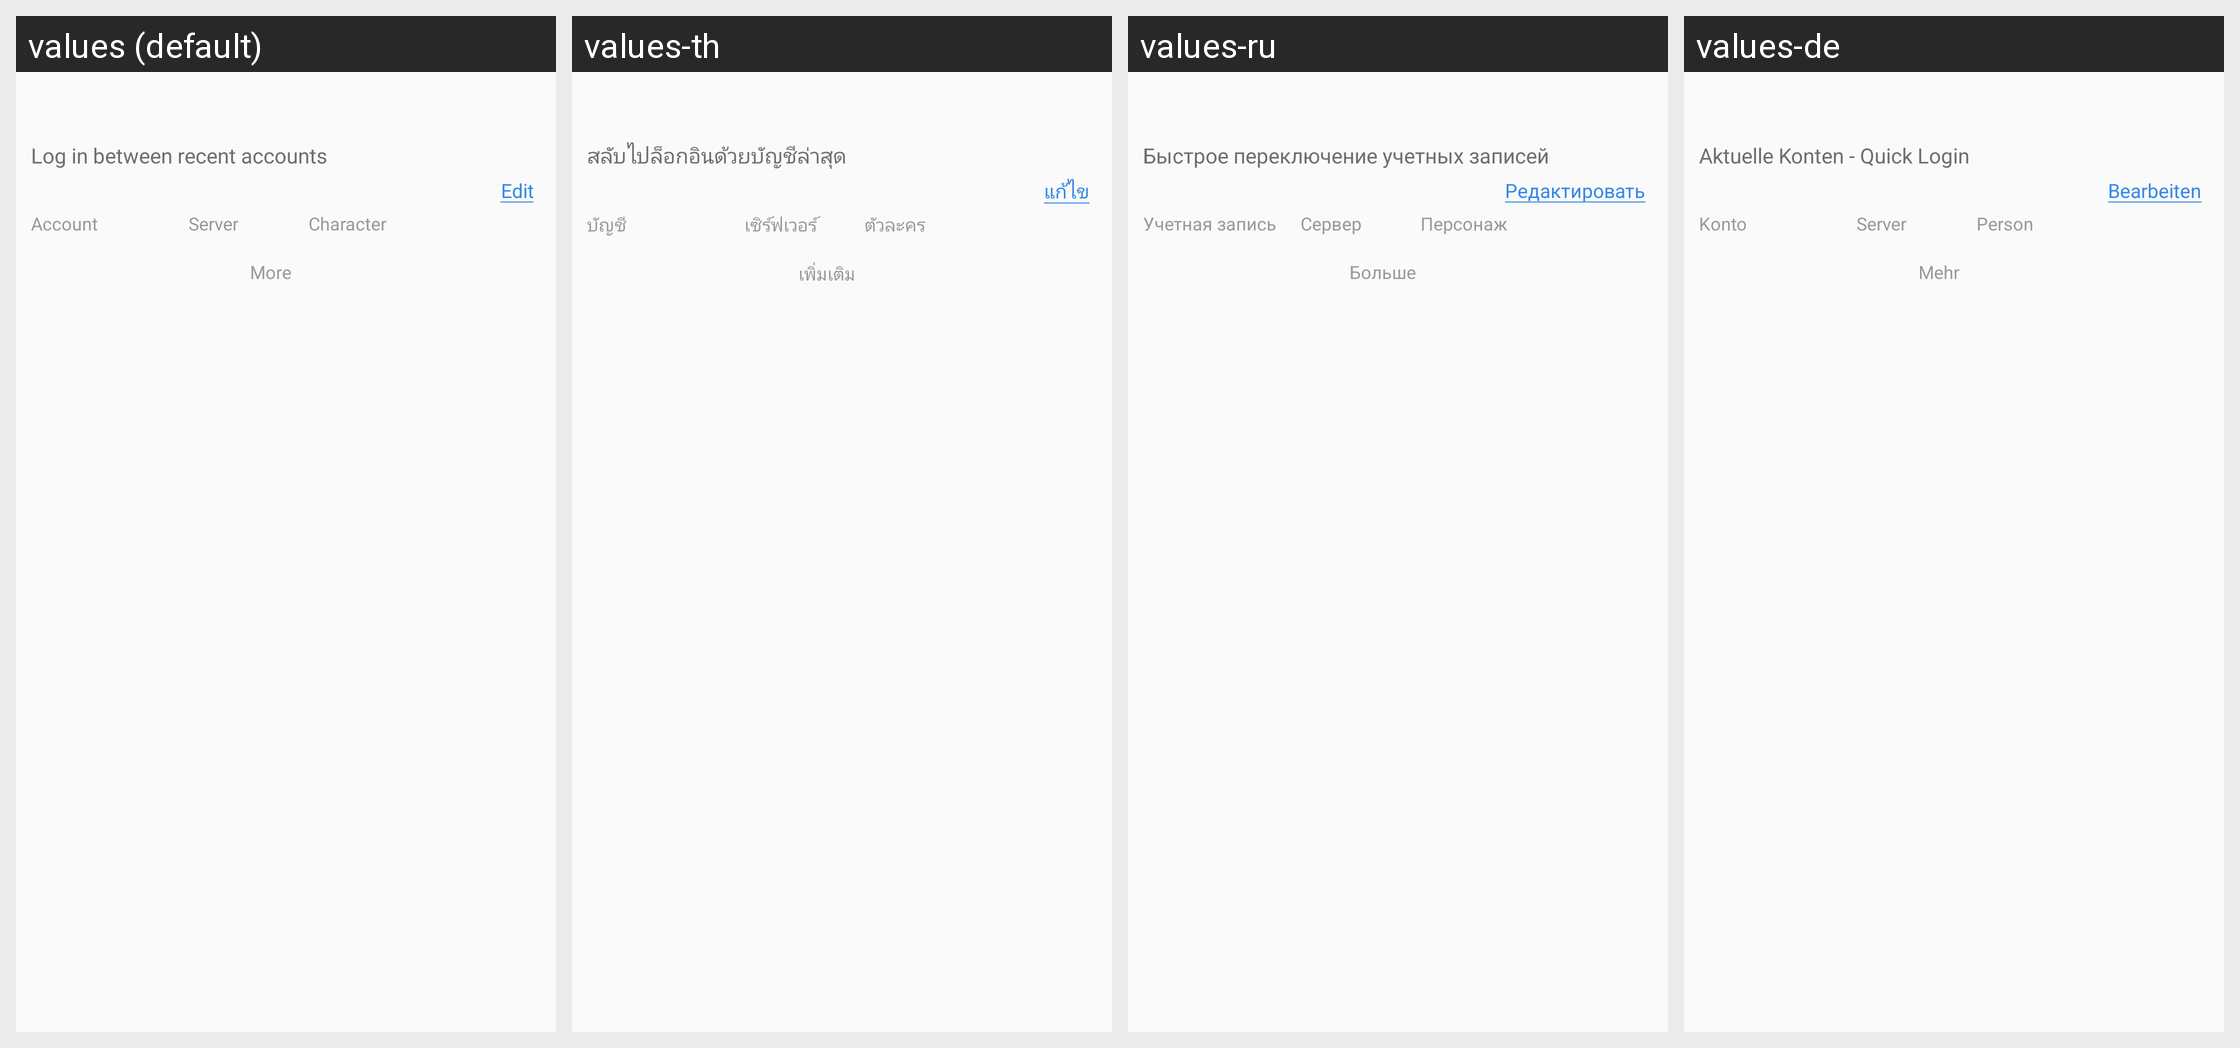

This grid shows one Android layout under several languages. Give, for every string resource on the screen, its name, the default text and each shown locale's text.
Android screen res/layout/netease_mpay_oversea__switch.xml rendered under 4 locales, left to right: values (default), values-th, values-ru, values-de. Device: Nexus 5 (rendered at 1080×1920; each locale shown at half size, 540×960, under a caption strip naming it); theme Theme.MaterialComponents.DayNight.NoActionBar.
Other locales in the repository, not shown: values-af, values-am, values-ar, values-as, values-az, values-be, values-bg, values-bn, values-bs, values-ca, values-cs, values-da, values-el, values-en, values-en-rCA, values-en-rGB, values-en-rXC, values-es, values-es-rES, values-es-rUS, values-et, values-eu, values-fa, values-fi, values-fr, values-fr-rCA, values-gl, values-gu, values-hi, values-hr, values-hu, values-hy, values-in, values-is, values-it, values-iw, values-ja, values-ja-rJP, values-ka, values-kk, values-km, values-kn, values-ko, values-ko-rKR, values-ky, values-lo, values-lt, values-lv, values-mk, values-ml, values-mn, values-mr, values-ms, values-my, values-nb, values-ne, values-nl, values-or, values-pa, values-pl, values-pt, values-pt-rBR, values-pt-rPT, values-ro, values-si, values-sk, values-sl, values-sq, values-sr, values-sv, values-sw, values-ta, values-te, values-tl, values-tr, values-uk, values-ur, values-uz, values-vi, values-vi-rVN, values-zh, values-zh-rCN, values-zh-rHK, values-zh-rTW, values-zu.
Strings drawn on this screen, with the default value and each locale's value (text and hints the layout hard-codes, and strings that could not be matched under every locale, appear in the picture but are not listed):

netease_mpay_oversea__quick_login_title
  values: Log in between recent accounts
  values-th: สลับไปล็อกอินด้วยบัญชีล่าสุด
  values-ru: Быстрое переключение учетных записей
  values-de: Aktuelle Konten - Quick Login

netease_mpay_oversea__quick_login_editor
  values: Edit
  values-th: แก้ไข
  values-ru: Редактировать
  values-de: Bearbeiten

netease_mpay_oversea__quick_login_account
  values: Account
  values-th: บัญชี
  values-ru: Учетная запись
  values-de: Konto

netease_mpay_oversea__quick_login_server
  values: Server
  values-th: เซิร์ฟเวอร์
  values-ru: Сервер
  values-de: Server

netease_mpay_oversea__quick_login_role
  values: Character
  values-th: ตัวละคร
  values-ru: Персонаж
  values-de: Person

netease_mpay_oversea__login_channel_more
  values: More
  values-th: เพิ่มเติม
  values-ru: Больше
  values-de: Mehr
